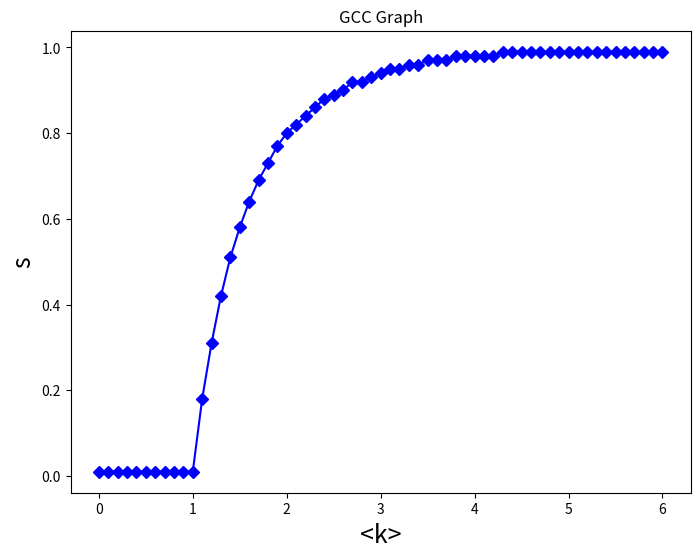

Write Python code to recreate this figure.
import math


def plot_gcc_graph(title="GCC Graph"):
    import matplotlib.pyplot as plt

    k_start: float = 0
    k_end: float = 6

    delta_k: float = 0.1

    points: list[tuple[float, float]] = []

    while k_start < k_end:
        k_value: float = k_start

        k_start += delta_k

        s_start: float = 0

        s_end: float = 1

        delta_s: float = 0.01

        tup_min = None

        while s_start < s_end:
            if k_value > 2:
                _ = 0
            s_value: float = s_start
            
            s_start += delta_s

            s_calculated: float = 1 - math.exp(k_value * s_value * -1)

            diff: float = abs(s_calculated - s_value)

            if s_value > 0 and (not isinstance(tup_min, tuple) or diff < tup_min[0]):
                tup_min = (diff, s_value, s_calculated)

        points.append((k_value, tup_min[1]))

        print(f"k={k_value:.2f}, s={tup_min[1]:.4f}, s_calculated={tup_min[2]:.4f}, diff={tup_min[0]:.6f}")

    plt.figure(figsize=(8, 6))

    xs = [point[0] for point in points]
    ys = [point[1] for point in points]

    plt.plot(xs, ys, "-bD")

    plt.xlabel("<k>", fontsize=18)
    plt.ylabel("s", fontsize=18)

    plt.title(title)
    plt.show()

plot_gcc_graph()